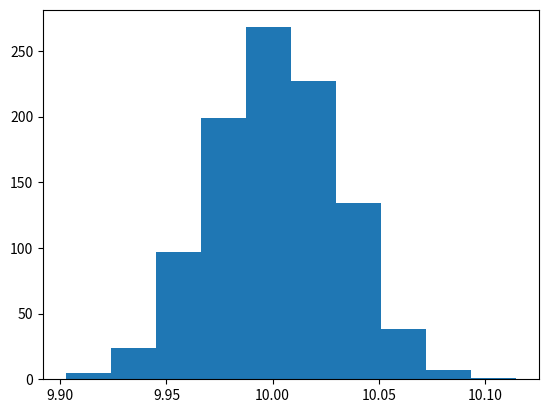

The matplotlib source for this figure: (Note: this script raises an exception after producing the figure.)
# Bias

# importing numerical arrays
import numpy as np
# plotting capabilities
import matplotlib.pyplot as plt

# Cognitive Bias
# There are distinctive patterns in the errors that people make.
# Systematic errors are known as biases and recur predictably in particular circumstances
# When a handsome & confident speaker takes to the stage,
# we anticipate that the audience will judge his comments
# more favourably than what he deserves.

# Exercise 1: Give three real-world examples of different types of cognitive bias

# Research TBC

# Statistical Bias
# Mean and standard deviation are two common calculations in the world of statistics.
# Mean is what's known as the average (adding up all numbers you have then dividing the total by the number of numbers)

# Mean
# Generating a sample of 1000 values from a normal distribution
x = np.random.normal(10.0, 1.0, 1000)
x

# If we take the mean of the sample, it is a good estimate of the population mean
x.mean()

# What is meant by a good estimate? We will take more samples and investigate this
# Running a simulation of taking 1000 samples of size 1000
samples = np.random.normal(10.0, 1.0, (1000, 1000))
samples

# calculating the mean of the 1st sample
samples[0].mean()

# calculating the mean of all samples
sample_means = samples.mean(axis = 1)
sample_means

# plotting results on a histogram
plt.hist(sample_means)

# Histograms
# Standard Deviation
# Calculation is not as familiar as the mean
# It's designed to give a measure of how far the numbers are away from the mean in general

# an array of numbers with one large number
numbers1 = np.array([1, 1, 1, 1, 10])
# the mean of array
np.mean(numbers1)

# an array of numbers all close together
numbers2 = np.array([2, 2, 3, 3, 4])
# the mean of array
np.mean(numbers2)

# The mean values are limited as a summary of the data points
# So we use standard deviation, giving us a measure of the spread

# Generating sample to calculate standard deviation
x = np.random.normal(10.0, 1.0, 1000)
x

# calculating the mean
x_mean = x.mean()
# subtracting the mean from each value
zeroed = x - x.mean
zeroed

# calculating the mean of zeroed
zeroed.mean()
print(f'{zeroed.mean():0.4f}')

# subtracting the mean of the sample results in the mean being 0
# Standard deviation is an adjustment to the calculation above
# We want to summarise the zeroed array without losing information about the distance of each point from the mean 

# creating a plot
fig, ax = plt.subplots(figsize = (12, 6))
# plotting the zeroed array
ax.plot(range(len(zeroed)), zeroed, 'k.')
# plotting the y = 0 line
ax.axhline(y = 0.0, color = 'grey', linestyle = '-')

# We could take the average (vertical) distance each point is from the mean of 0
# But there are positive and negative values in the plot
# Sum the array
print(f'{zeroed.sum():0.4f}')

# Sum = 0, so we can try to take the absolute value
# We expect distances to be positive

# Absolute values
np.abs(zeroed)
# Average absolute value
np.mean(np.abs(zeroed))

# Reasonable spread is observed, so we would square the values to ensure positive values
# Squaring the values
np.square(zeroed)

# When numbers are squared, the larger values get larger
# Larger deviations from the mean will contribute relatively more to the standard deviation as a result

# creating a plot
fig, ax = plt.subplots(figsize = (12, 6))

# plotting the squared zeroed array
ax.plot(range(len(zeroed)), np.square(zeroed), color = 'red', marker = '.', linestyle = 'none')

# plotting the zeroed array
ax.plot(range(len(zeroed)), zeroed, 'k.')

# plotting the y = 0 line
ax.axhline(y = 0.0, color = 'grey', linestyle = '-')

# calculating the averaged squared result
np.mean(np.square(zeroed))

# We will take the square root of the answer
np.sqrt(np.mean(np.square(zeroed)))

# Full calculation (built into numpy) with the original array
np.sqrt(np.mean(np.square(x - np.mean(x))))

# Close to the 2nd parameter sent to np.random.normal

# Standard deviation function built in numpy
x.std()

# Bessel's Correction
# If we calculate the standard deviation of a sample, it is a biased estimator for the standard deviation of the population

# Biased Estimators
# If we use the above calculation on each sample, we systematically underestimate the standard deviation
# We will use small samples to see in a plot

# creating 100000 samples of size 5, where SD = 2.0
samples = np.random.normal(0.0, 2.0, (100000, 5))
samples

# calculating standard deviation without correction
stdevs = samples.std(axis = 1)
stdevs

# creating a histogram
fig, ax = plt.subplots(figsize = (12, 6))
# plotting a histogram
plt.hist(stdevs, bins = 100)
# drawing a vertical line where the actual SD is
plt.axvline(x = 2.0, color = 'red')

# The tip of the curve is below the actual value

# Bessel's Correction
# This correction applies to the variance, which is the square of the standard deviation
# It's what we get if we do not apply the np.sqrt function in our calculation for SD
# The correction is to multiply the calculation by n/n-1

# Uncorrected variance
np.mean(np.square(x - np.mean(x)))
# Corrected variance
np.mean(np.square(x - np.mean(x))) * (len(x) / len(x) - 1.0)

# Exercise 2:
# Show that the difference between the standard deviation
# calculations is greatest for small sample sizes.

# Research TBC